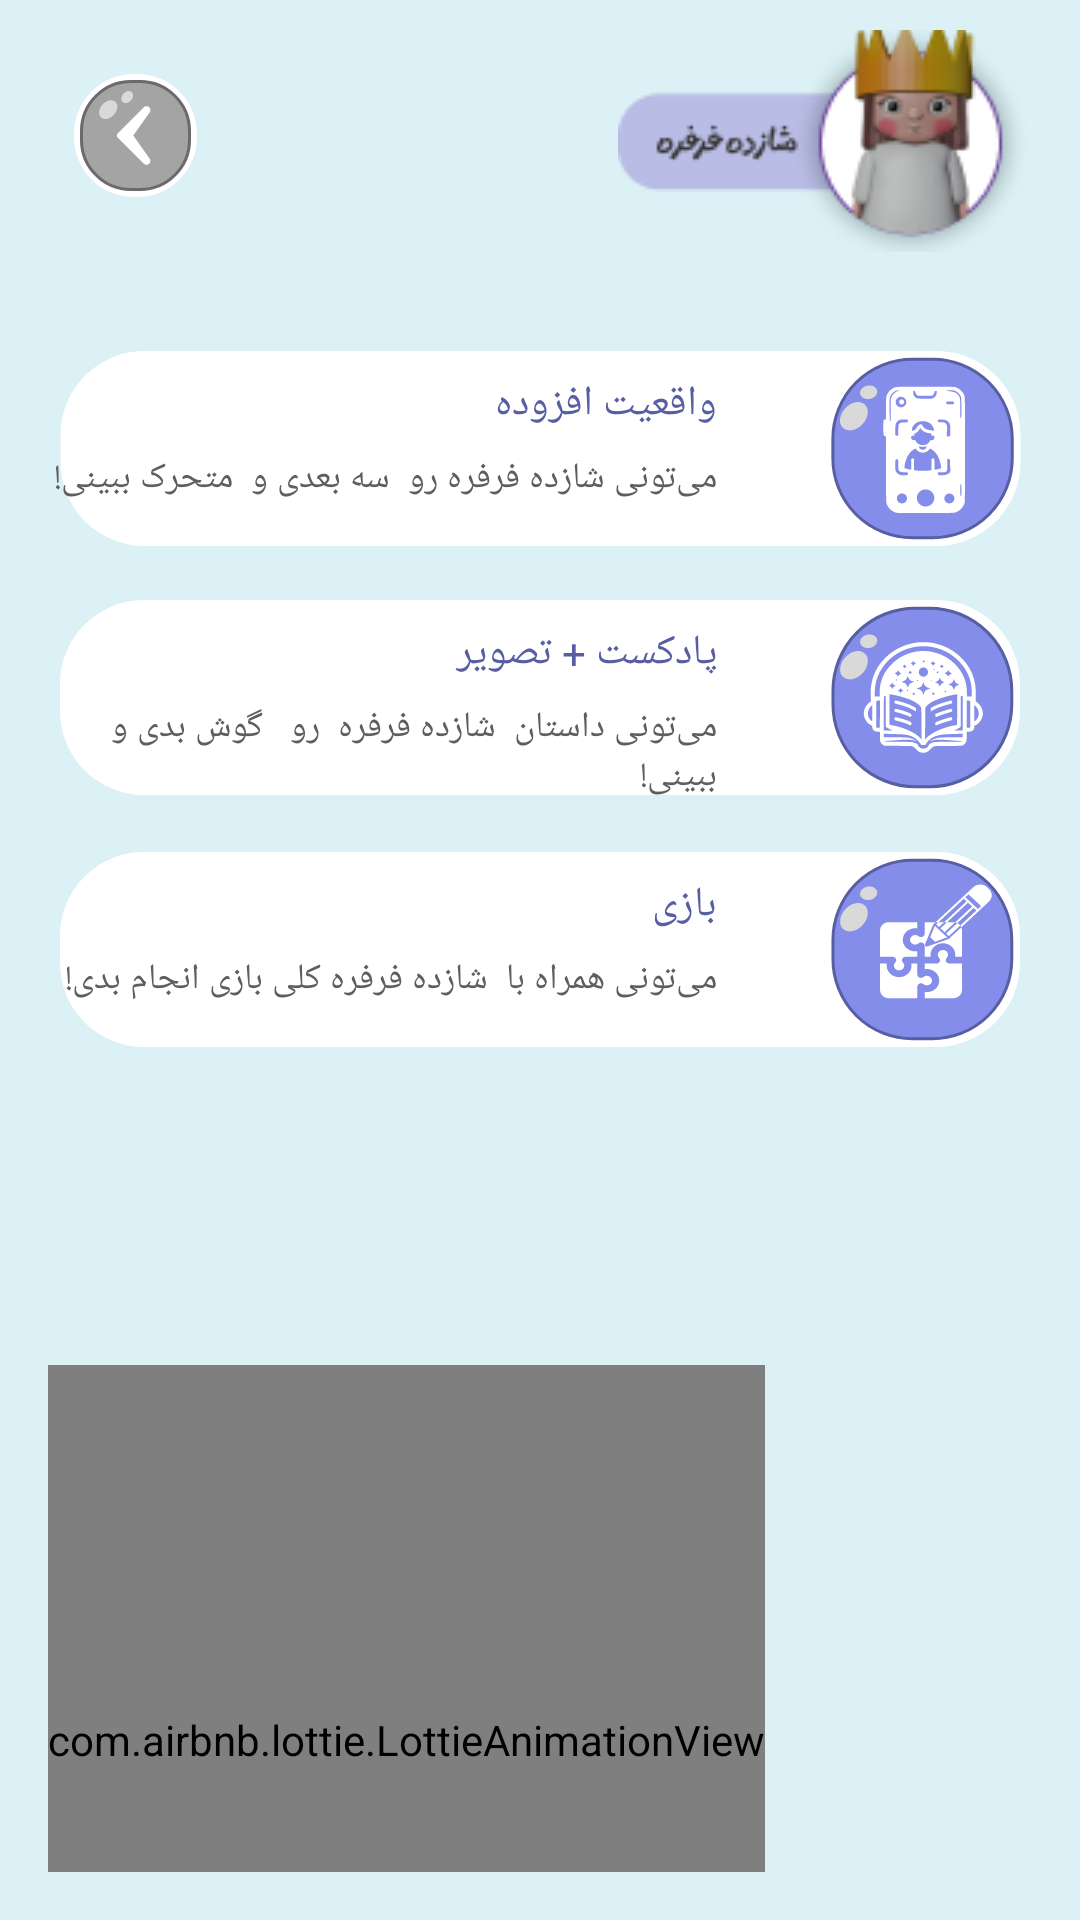

The Android layout XML behind this screen, and the referenced resources:
<!-- AndroidManifest.xml: application theme Theme.Bookid -->
<!-- res/layout/activity_media_selection.xml -->
<?xml version="1.0" encoding="utf-8"?>
<RelativeLayout xmlns:android="http://schemas.android.com/apk/res/android"
    xmlns:tools="http://schemas.android.com/tools"
    xmlns:app="http://schemas.android.com/apk/res-auto"
    android:orientation="vertical"
    android:layout_width="match_parent"
    android:layout_height="match_parent"
    android:background="@color/blue_200">

    <RelativeLayout
        android:id="@+id/header"
        android:layout_width="match_parent"
        android:layout_height="wrap_content"
        android:gravity="center">

        <ImageButton
            android:id="@+id/back_btn"
            android:layout_width="50dp"
            android:layout_height="50dp"
            android:contentDescription="@string/back_button"
            android:src="@drawable/backbutton"
            android:layout_alignParentStart="true"
            android:layout_margin="20dp"
            android:background="?android:attr/selectableItemBackgroundBorderless">
        </ImageButton>
        <ImageButton
            android:id="@+id/next_btn"
            android:layout_width="150dp"
            android:layout_height="74dp"
            android:layout_margin="10dp"
            android:contentDescription="@string/next_button"
            android:src="@drawable/shazdeh_info"
            android:layout_alignParentEnd="true"
            android:background="?android:attr/selectableItemBackgroundBorderless" />
    </RelativeLayout>

    <GridLayout
        android:layout_width="match_parent"
        android:layout_height="wrap_content"
        android:layout_centerHorizontal="true"
        android:layout_below="@id/header"
        android:layout_marginTop="5dp"
        android:columnCount="1"
        android:rowCount="3"
        android:padding="16dp">

        <FrameLayout
            android:layout_width="match_parent"
            android:layout_height="match_parent"
            android:layout_marginBottom="10dp">

            <ImageButton
                android:id="@+id/ar_option"
                android:layout_width="match_parent"
                android:layout_height="match_parent"
                android:background="?android:attr/selectableItemBackgroundBorderless"
                android:contentDescription="AR_option"
                android:src="@drawable/ar" />
            <TextView
                android:layout_width="match_parent"
                android:layout_height="wrap_content"
                android:text="واقعیت افزوده"
                android:fontFamily="@font/digi_madasi_bold"
                android:textColor="@color/purple_500"
                android:paddingRight="105dp"
                android:paddingTop="10dp"
                android:textSize="14sp"/>
            <TextView
                android:layout_width="match_parent"
                android:layout_height="wrap_content"
                android:text="می‌تونی شازده فرفره رو  سه بعدی و  متحرک ببینی!"
                android:fontFamily="@font/digi_madasi_bold"
                android:textColor="@color/gray_300"
                android:paddingRight="105dp"
                android:paddingTop="36dp"
                android:textSize="12sp"/>

        </FrameLayout>
        <FrameLayout
            android:layout_width="match_parent"
            android:layout_height="match_parent"
            android:layout_marginBottom="15dp">

            <ImageButton
                android:id="@+id/padcast_option"
                android:layout_width="match_parent"
                android:layout_height="match_parent"
                android:background="?android:attr/selectableItemBackgroundBorderless"
                android:contentDescription="@string/padcast_option"
                android:src="@drawable/padcast" />
            <TextView
                android:layout_width="match_parent"
                android:layout_height="wrap_content"
                android:text="پادکست + تصویر"
                android:fontFamily="@font/digi_madasi_bold"
                android:textColor="@color/purple_500"
                android:paddingRight="105dp"
                android:paddingTop="10dp"
                android:textSize="14sp"/>
            <TextView
                android:layout_width="match_parent"
                android:layout_height="wrap_content"
                android:text="می‌تونی داستان  شازده فرفره  رو   گوش بدی و ببینی!"
                android:fontFamily="@font/digi_madasi_bold"
                android:textColor="@color/gray_300"
                android:paddingRight="105dp"
                android:paddingTop="36dp"
                android:textSize="12sp"/>

        </FrameLayout>
        <FrameLayout
            android:layout_width="match_parent"
            android:layout_height="match_parent">

            <ImageButton
                android:id="@+id/game_option"
                android:layout_width="match_parent"
                android:layout_height="match_parent"
                android:background="?android:attr/selectableItemBackgroundBorderless"
                android:contentDescription="@string/game_option"
                android:src="@drawable/game" />
            <TextView
                android:layout_width="match_parent"
                android:layout_height="wrap_content"
                android:text="بازی"
                android:fontFamily="@font/digi_madasi_bold"
                android:textColor="@color/purple_500"
                android:paddingRight="105dp"
                android:paddingTop="10dp"
                android:textSize="14sp"/>
            <TextView
                android:layout_width="match_parent"
                android:layout_height="wrap_content"
                android:text="می‌تونی همراه با  شازده فرفره کلی بازی انجام بدی!"
                android:fontFamily="@font/digi_madasi_bold"
                android:textColor="@color/gray_300"
                android:paddingRight="105dp"
                android:paddingTop="36dp"
                android:textSize="12sp"/>
        </FrameLayout>
        <com.airbnb.lottie.LottieAnimationView
            android:layout_width="wrap_content"
            android:layout_height="250dp"
            android:layout_marginTop="100dp"
            android:orientation="vertical"
            app:lottie_rawRes="@raw/kids_animation"
            app:lottie_autoPlay="true"
            app:lottie_loop="true"/>
    </GridLayout>

</RelativeLayout>
<!-- resources referenced by this layout -->
<resources>
  <color name="blue_200">#DBF1F5</color>
  <color name="gray_300">#5E5E5E</color>
  <color name="purple_500">#575EA2</color>
  <!-- drawable ar: vector/xml drawable (drawable, 10154 chars, omitted) -->
  <!-- drawable backbutton (drawable) -->
  <vector xmlns:android="http://schemas.android.com/apk/res/android"
      android:width="41dp"
      android:height="41dp"
      android:viewportWidth="41"
      android:viewportHeight="41">
    <path
        android:pathData="M20,0L21,0A20,20 0,0 1,41 20L41,21A20,20 0,0 1,21 41L20,41A20,20 0,0 1,0 21L0,20A20,20 0,0 1,20 0z"
        android:fillColor="#ffffff"/>
    <path
        android:strokeWidth="1"
        android:pathData="M19,2.5L22,2.5A16.5,16.5 0,0 1,38.5 19L38.5,22A16.5,16.5 0,0 1,22 38.5L19,38.5A16.5,16.5 0,0 1,2.5 22L2.5,19A16.5,16.5 0,0 1,19 2.5z"
        android:fillColor="#A4A4A4"
        android:strokeColor="#6A6A6A"/>
    <path
        android:pathData="M9.528,10.146a3.5,2.563 132.623,1 0,3.771 3.471a3.5,2.563 132.623,1 0,-3.771 -3.471z"
        android:fillColor="#D9D9D9"/>
    <path
        android:pathData="M16.487,6.535a2.196,1.692 132.623,1 0,2.489 2.291a2.196,1.692 132.623,1 0,-2.489 -2.291z"
        android:fillColor="#D9D9D9"/>
    <path
        android:pathData="M25.096,11.115C24.975,10.993 24.832,10.897 24.673,10.832C24.515,10.766 24.346,10.732 24.174,10.732C24.003,10.732 23.833,10.766 23.675,10.832C23.517,10.897 23.374,10.993 23.253,11.115L14.596,19.771C14.5,19.867 14.423,19.982 14.371,20.108C14.318,20.234 14.292,20.369 14.292,20.505C14.292,20.642 14.318,20.777 14.371,20.903C14.423,21.029 14.5,21.143 14.596,21.24L23.253,29.896C23.763,30.406 24.586,30.406 25.096,29.896C25.607,29.385 25.607,28.563 25.096,28.052L19.763,20.505L25.107,12.948C25.607,12.448 25.607,11.615 25.096,11.115Z"
        android:fillColor="#ffffff"/>
  </vector>
  <!-- drawable game: vector/xml drawable (drawable, 6128 chars, omitted) -->
  <!-- drawable padcast: vector/xml drawable (drawable, 16170 chars, omitted) -->
  <!-- drawable shazdeh_info: png bitmap (drawable, 11157 bytes) -->
  <string name="back_button">back_button</string>
  <string name="game_option">game_option</string>
  <string name="next_button">next_button</string>
  <string name="padcast_option">padcast_option</string>
  <style name="Theme.Bookid" parent="android:Theme.Material.Light.NoActionBar" />
</resources>
